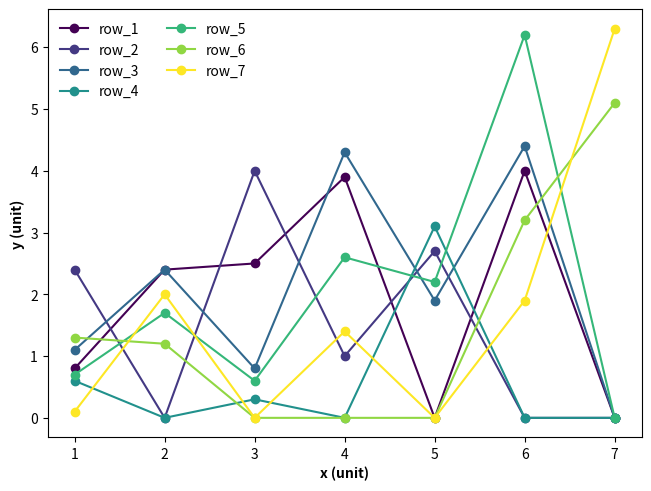

This figure's Python source:
import matplotlib.pyplot as plt
import numpy as np
import math

def plot_line_map(data):
    # 获取行列数
    rows, cols = data.shape

    # 获取最大值和最小值
    max_value = np.max(data)
    min_value = np.min(data)

    # 生成 x 轴数据
    x = np.arange(1, cols + 1)

    # 生成图形对象 fig 和 子图对象 ax，使用约束布局避免重叠
    fig, ax = plt.subplots(constrained_layout=True)

    # 定义颜色列表
    colors = plt.cm.viridis(np.linspace(0, 1, len(data)))

    # 遍历每一行数据
    for i, row in enumerate(data):
        # 绘制每行数据的曲线
        ax.plot(x, row, marker="o", color=colors[i], label=f"row_{i+1}")

    # 设置 x 轴和 y 轴的刻度
    ax.set_xticks(x)

    vmin = math.floor(min_value)
    vmax = math.ceil(max_value)
    step = int((vmax - vmin) / 5)
    ax.set_yticks(np.arange(vmin, vmax, step))

    # 设置 x 轴和 y 轴的轴标签，加粗显示
    ax.set_xlabel("x (unit)", fontweight="bold")
    ax.set_ylabel("y (unit)", fontweight="bold")

    # 添加图例
    _ = ax.legend(frameon=False, loc=0, title="", ncol=2)

    # 显示图形
    plt.show()

if __name__ == "__main__":

    # 示例调用
    data = np.array(
        [
            [0.8, 2.4, 2.5, 3.9, 0.0, 4.0, 0.0],
            [2.4, 0.0, 4.0, 1.0, 2.7, 0.0, 0.0],
            [1.1, 2.4, 0.8, 4.3, 1.9, 4.4, 0.0],
            [0.6, 0.0, 0.3, 0.0, 3.1, 0.0, 0.0],
            [0.7, 1.7, 0.6, 2.6, 2.2, 6.2, 0.0],
            [1.3, 1.2, 0.0, 0.0, 0.0, 3.2, 5.1],
            [0.1, 2.0, 0.0, 1.4, 0.0, 1.9, 6.3],
        ]
    )

    plot_line_map(data)